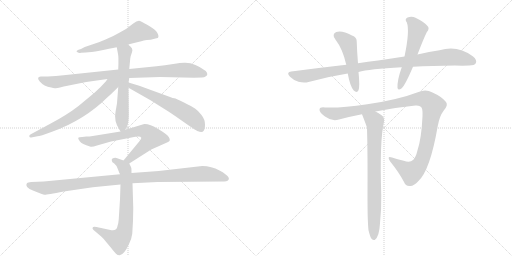
t = 0.00 s
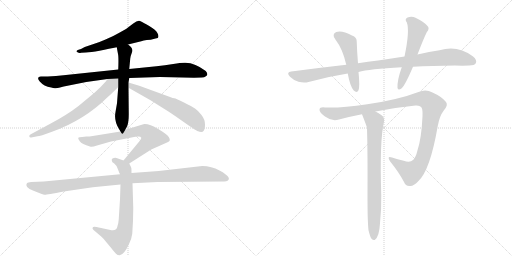
t = 2.23 s
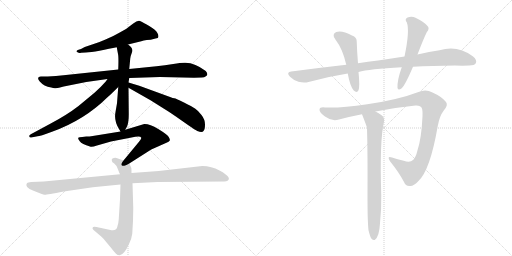
t = 4.47 s
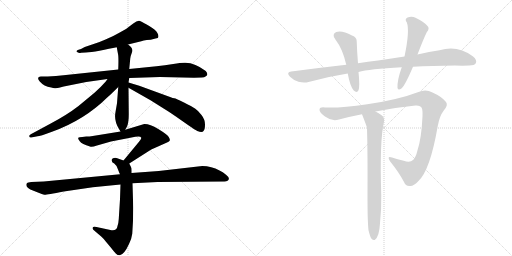
t = 6.70 s
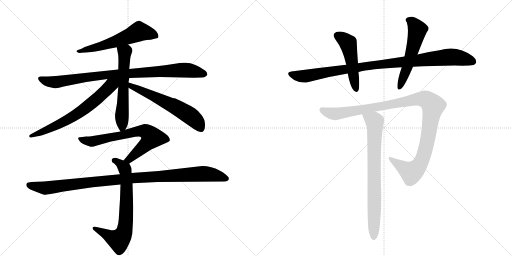
t = 8.94 s
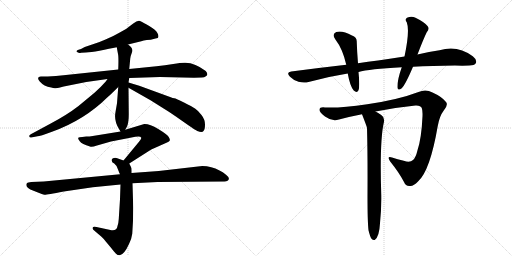
t = 11.17 s

The animated SVG that drew these frames (rendered in a browser with its animation timeline set to each time). Animation: 13 CSS @keyframes rules; one cycle of 11.17 s.

<svg version="1.1" viewBox="0 0 2048 1024" xmlns="http://www.w3.org/2000/svg">
  <g stroke="lightgray" stroke-dasharray="1,1" stroke-width="1" transform="scale(4, 4)">
    <line x1="0" y1="0" x2="256" y2="256"></line>
    <line x1="256" y1="0" x2="0" y2="256"></line>
    <line x1="128" y1="0" x2="128" y2="256"></line>
    <line x1="0" y1="128" x2="256" y2="128"></line>
    <line x1="256" y1="0" x2="512" y2="256"></line>
    <line x1="512" y1="0" x2="256" y2="256"></line>
    <line x1="384" y1="0" x2="384" y2="256"></line>
    <line x1="256" y1="128" x2="512" y2="128"></line>
  </g>
<g transform="scale(1, -1) translate(0, -850)">
   <style type="text/css">
    @keyframes keyframes0 {
      from {
       stroke: black;
       stroke-dashoffset: 585;
       stroke-width: 128;
       }
       66% {
       animation-timing-function: step-end;
       stroke: black;
       stroke-dashoffset: 0;
       stroke-width: 128;
       }
       to {
       stroke: black;
       stroke-width: 1024;
       }
       }
       #make-me-a-hanzi-animation-0 {
         animation: keyframes0 0.726074s both;
         animation-delay: 0.000000s;
         animation-timing-function: linear;
       }
    @keyframes keyframes1 {
      from {
       stroke: black;
       stroke-dashoffset: 916;
       stroke-width: 128;
       }
       75% {
       animation-timing-function: step-end;
       stroke: black;
       stroke-dashoffset: 0;
       stroke-width: 128;
       }
       to {
       stroke: black;
       stroke-width: 1024;
       }
       }
       #make-me-a-hanzi-animation-1 {
         animation: keyframes1 0.995443s both;
         animation-delay: 0.726074s;
         animation-timing-function: linear;
       }
    @keyframes keyframes2 {
      from {
       stroke: black;
       stroke-dashoffset: 594;
       stroke-width: 128;
       }
       66% {
       animation-timing-function: step-end;
       stroke: black;
       stroke-dashoffset: 0;
       stroke-width: 128;
       }
       to {
       stroke: black;
       stroke-width: 1024;
       }
       }
       #make-me-a-hanzi-animation-2 {
         animation: keyframes2 0.733398s both;
         animation-delay: 1.721517s;
         animation-timing-function: linear;
       }
    @keyframes keyframes3 {
      from {
       stroke: black;
       stroke-dashoffset: 669;
       stroke-width: 128;
       }
       69% {
       animation-timing-function: step-end;
       stroke: black;
       stroke-dashoffset: 0;
       stroke-width: 128;
       }
       to {
       stroke: black;
       stroke-width: 1024;
       }
       }
       #make-me-a-hanzi-animation-3 {
         animation: keyframes3 0.794434s both;
         animation-delay: 2.454915s;
         animation-timing-function: linear;
       }
    @keyframes keyframes4 {
      from {
       stroke: black;
       stroke-dashoffset: 600;
       stroke-width: 128;
       }
       66% {
       animation-timing-function: step-end;
       stroke: black;
       stroke-dashoffset: 0;
       stroke-width: 128;
       }
       to {
       stroke: black;
       stroke-width: 1024;
       }
       }
       #make-me-a-hanzi-animation-4 {
         animation: keyframes4 0.738281s both;
         animation-delay: 3.249349s;
         animation-timing-function: linear;
       }
    @keyframes keyframes5 {
      from {
       stroke: black;
       stroke-dashoffset: 700;
       stroke-width: 128;
       }
       69% {
       animation-timing-function: step-end;
       stroke: black;
       stroke-dashoffset: 0;
       stroke-width: 128;
       }
       to {
       stroke: black;
       stroke-width: 1024;
       }
       }
       #make-me-a-hanzi-animation-5 {
         animation: keyframes5 0.819661s both;
         animation-delay: 3.987630s;
         animation-timing-function: linear;
       }
    @keyframes keyframes6 {
      from {
       stroke: black;
       stroke-dashoffset: 707;
       stroke-width: 128;
       }
       70% {
       animation-timing-function: step-end;
       stroke: black;
       stroke-dashoffset: 0;
       stroke-width: 128;
       }
       to {
       stroke: black;
       stroke-width: 1024;
       }
       }
       #make-me-a-hanzi-animation-6 {
         animation: keyframes6 0.825358s both;
         animation-delay: 4.807292s;
         animation-timing-function: linear;
       }
    @keyframes keyframes7 {
      from {
       stroke: black;
       stroke-dashoffset: 1053;
       stroke-width: 128;
       }
       77% {
       animation-timing-function: step-end;
       stroke: black;
       stroke-dashoffset: 0;
       stroke-width: 128;
       }
       to {
       stroke: black;
       stroke-width: 1024;
       }
       }
       #make-me-a-hanzi-animation-7 {
         animation: keyframes7 1.106934s both;
         animation-delay: 5.632650s;
         animation-timing-function: linear;
       }
    @keyframes keyframes8 {
      from {
       stroke: black;
       stroke-dashoffset: 992;
       stroke-width: 128;
       }
       76% {
       animation-timing-function: step-end;
       stroke: black;
       stroke-dashoffset: 0;
       stroke-width: 128;
       }
       to {
       stroke: black;
       stroke-width: 1024;
       }
       }
       #make-me-a-hanzi-animation-8 {
         animation: keyframes8 1.057292s both;
         animation-delay: 6.739583s;
         animation-timing-function: linear;
       }
    @keyframes keyframes9 {
      from {
       stroke: black;
       stroke-dashoffset: 494;
       stroke-width: 128;
       }
       62% {
       animation-timing-function: step-end;
       stroke: black;
       stroke-dashoffset: 0;
       stroke-width: 128;
       }
       to {
       stroke: black;
       stroke-width: 1024;
       }
       }
       #make-me-a-hanzi-animation-9 {
         animation: keyframes9 0.652018s both;
         animation-delay: 7.796875s;
         animation-timing-function: linear;
       }
    @keyframes keyframes10 {
      from {
       stroke: black;
       stroke-dashoffset: 552;
       stroke-width: 128;
       }
       64% {
       animation-timing-function: step-end;
       stroke: black;
       stroke-dashoffset: 0;
       stroke-width: 128;
       }
       to {
       stroke: black;
       stroke-width: 1024;
       }
       }
       #make-me-a-hanzi-animation-10 {
         animation: keyframes10 0.699219s both;
         animation-delay: 8.448893s;
         animation-timing-function: linear;
       }
    @keyframes keyframes11 {
      from {
       stroke: black;
       stroke-dashoffset: 1105;
       stroke-width: 128;
       }
       78% {
       animation-timing-function: step-end;
       stroke: black;
       stroke-dashoffset: 0;
       stroke-width: 128;
       }
       to {
       stroke: black;
       stroke-width: 1024;
       }
       }
       #make-me-a-hanzi-animation-11 {
         animation: keyframes11 1.149251s both;
         animation-delay: 9.148112s;
         animation-timing-function: linear;
       }
    @keyframes keyframes12 {
      from {
       stroke: black;
       stroke-dashoffset: 766;
       stroke-width: 128;
       }
       71% {
       animation-timing-function: step-end;
       stroke: black;
       stroke-dashoffset: 0;
       stroke-width: 128;
       }
       to {
       stroke: black;
       stroke-width: 1024;
       }
       }
       #make-me-a-hanzi-animation-12 {
         animation: keyframes12 0.873372s both;
         animation-delay: 10.297363s;
         animation-timing-function: linear;
       }
</style>
<path d="M 512 672 L 565 685 Q 574 689 587 690 Q 601 690 622 696 L 631 698 Q 637 704 630 717 Q 624 730 597 746 Q 570 762 564 764 Q 554 773 533 756 L 504 734 Q 474 717 453 706 Q 414 688 398 682 L 339 662 L 324 654 L 314 651 Q 305 647 306 644 Q 313 636 324 639 L 343 640 Q 363 641 398 647 Q 439 656 467 661 L 512 672 Z" fill="lightgray"></path> 
<path d="M 517 538 L 640 542 L 776 539 L 807 540 Q 818 540 822 544 Q 836 551 823 566 Q 781 598 742 599 Q 727 600 693 594 Q 660 588 626 585 L 517 574 L 473 572 L 254 549 Q 225 545 191 544 L 163 544 Q 144 542 159 524 Q 175 505 205 500 Q 214 496 223 497 Q 233 498 255 504 L 345 522 L 430 534 L 517 538 Z" fill="lightgray"></path> 
<path d="M 501 331 L 509 346 Q 515 363 515 393 L 514 499 L 514 520 L 517 538 L 517 574 L 521 616 Q 521 623 528 641 Q 535 657 512 672 C 488 690 462 690 467 661 L 472 634 Q 475 623 473 572 L 473 502 L 468 437 L 462 402 Q 455 368 476 334 L 482 324 C 490 311 490 311 501 331 Z" fill="lightgray"></path> 
<path d="M 430 534 L 423 524 Q 402 500 378 479 L 314 426 Q 266 389 201 355 L 125 314 Q 116 310 117 305 Q 118 299 125 300 L 150 305 Q 159 305 208 323 Q 337 369 431 462 Q 441 470 473 502 C 507 536 465 583 430 534 Z" fill="lightgray"></path> 
<path d="M 514 499 L 602 449 L 672 405 Q 700 387 712 378 L 752 350 Q 783 329 789 326 Q 809 319 814 326 Q 820 332 820 352 Q 820 372 806 390 Q 792 408 780 416 Q 769 424 736 440 Q 704 456 697 457 Q 691 458 683 461 L 557 507 Q 532 514 514 520 C 485 529 488 514 514 499 Z" fill="lightgray"></path> 
<path d="M 517 196 L 605 252 L 668 280 Q 678 284 679 288 Q 681 292 675 302 Q 669 312 633 334 Q 598 355 577 354 L 501 331 L 482 324 L 371 306 Q 358 304 345 304 L 329 302 Q 316 302 313 299 Q 311 296 319 285 Q 327 273 360 264 Q 367 261 388 268 L 444 284 L 526 300 Q 562 308 565 299 Q 566 296 556 283 L 494 208 C 475 185 492 180 517 196 Z" fill="lightgray"></path> 
<path d="M 526 158 Q 526 177 525 179 Q 525 180 517 196 C 515 201 515 201 494 208 L 469 217 Q 464 220 455 218 Q 444 216 448 205 Q 447 202 457 196 Q 466 190 472 172 Q 479 154 480 153 L 482 112 L 480 53 L 475 -26 Q 474 -43 470 -54 Q 467 -74 446 -71 L 386 -58 Q 372 -55 371 -60 Q 367 -65 379 -74 L 406 -97 Q 417 -107 423 -116 L 444 -141 Q 458 -159 464 -165 Q 470 -171 479 -171 Q 497 -168 516 -126 Q 527 -103 529 -85 Q 533 -32 533 18 L 530 117 L 526 158 Z" fill="lightgray"></path> 
<path d="M 809 186 L 635 166 L 526 158 L 480 153 L 175 124 L 125 122 Q 111 121 108 118 Q 96 101 134 87 L 167 74 Q 174 71 178 71 Q 183 70 255 84 L 371 101 L 482 112 L 530 117 L 630 122 L 898 124 Q 914 126 915 133 Q 918 140 904 151 Q 891 162 878 168 Q 846 186 809 186 Z" fill="lightgray"></path> 
<path d="M 1652 583 Q 1728 587 1820 588 Q 1850 587 1877 588 Q 1898 588 1903 597 Q 1910 610 1891 625 Q 1830 671 1758 649 Q 1718 643 1670 632 L 1618 624 Q 1567 617 1512 608 Q 1472 604 1432 597 L 1385 591 Q 1279 579 1165 564 Q 1143 561 1160 543 Q 1175 528 1194 523 Q 1216 517 1234 522 Q 1309 543 1391 556 L 1434 562 Q 1476 574 1607 581 L 1652 583 Z" fill="lightgray"></path> 
<path d="M 1432 597 Q 1428 645 1427 682 Q 1428 701 1408 708 Q 1369 729 1345 722 Q 1326 713 1341 693 Q 1371 654 1385 591 L 1391 556 Q 1400 505 1415 488 Q 1428 476 1434 489 Q 1440 505 1434 562 L 1432 597 Z" fill="lightgray"></path> 
<path d="M 1670 632 Q 1694 695 1707 721 Q 1720 736 1710 746 Q 1697 762 1662 779 Q 1646 788 1628 779 Q 1618 772 1627 761 Q 1640 728 1618 624 L 1607 581 Q 1588 527 1590 499 Q 1591 486 1607 497 Q 1622 512 1652 583 L 1670 632 Z" fill="lightgray"></path> 
<path d="M 1502 404 Q 1581 420 1662 428 Q 1683 429 1687 418 Q 1691 409 1690 385 Q 1686 297 1670 249 Q 1663 219 1652 210 Q 1640 198 1615 207 Q 1590 213 1568 220 Q 1546 227 1560 205 Q 1597 159 1616 122 Q 1623 103 1642 106 Q 1655 107 1672 124 Q 1720 166 1751 346 Q 1758 386 1775 408 Q 1794 430 1784 442 Q 1768 463 1730 480 Q 1703 495 1674 482 Q 1593 451 1469 433 Q 1361 417 1300 420 Q 1279 423 1278 411 Q 1277 401 1300 384 Q 1328 363 1356 372 Q 1401 384 1448 393 L 1502 404 Z" fill="lightgray"></path> 
<path d="M 1474 -71 Q 1480 -96 1486 -105 Q 1492 -112 1499 -110 Q 1517 -98 1520 -43 Q 1526 14 1525 70 Q 1518 290 1536 363 Q 1539 381 1525 390 Q 1512 399 1502 404 C 1476 419 1437 421 1448 393 Q 1466 347 1468 339 Q 1471 231 1470 66 Q 1470 -37 1474 -71 Z" fill="lightgray"></path> 
      <clipPath id="make-me-a-hanzi-clip-0">
      <path d="M 512 672 L 565 685 Q 574 689 587 690 Q 601 690 622 696 L 631 698 Q 637 704 630 717 Q 624 730 597 746 Q 570 762 564 764 Q 554 773 533 756 L 504 734 Q 474 717 453 706 Q 414 688 398 682 L 339 662 L 324 654 L 314 651 Q 305 647 306 644 Q 313 636 324 639 L 343 640 Q 363 641 398 647 Q 439 656 467 661 L 512 672 Z" fill="lightgray"></path>
      </clipPath>
      <path clip-path="url(#make-me-a-hanzi-clip-0)" d="M 625 705 L 604 715 L 556 724 L 418 669 L 312 645 " fill="none" id="make-me-a-hanzi-animation-0" stroke-dasharray="457 914" stroke-linecap="round"></path>

      <clipPath id="make-me-a-hanzi-clip-1">
      <path d="M 517 538 L 640 542 L 776 539 L 807 540 Q 818 540 822 544 Q 836 551 823 566 Q 781 598 742 599 Q 727 600 693 594 Q 660 588 626 585 L 517 574 L 473 572 L 254 549 Q 225 545 191 544 L 163 544 Q 144 542 159 524 Q 175 505 205 500 Q 214 496 223 497 Q 233 498 255 504 L 345 522 L 430 534 L 517 538 Z" fill="lightgray"></path>
      </clipPath>
      <path clip-path="url(#make-me-a-hanzi-clip-1)" d="M 162 534 L 223 521 L 420 550 L 730 570 L 817 555 " fill="none" id="make-me-a-hanzi-animation-1" stroke-dasharray="788 1576" stroke-linecap="round"></path>

      <clipPath id="make-me-a-hanzi-clip-2">
      <path d="M 501 331 L 509 346 Q 515 363 515 393 L 514 499 L 514 520 L 517 538 L 517 574 L 521 616 Q 521 623 528 641 Q 535 657 512 672 C 488 690 462 690 467 661 L 472 634 Q 475 623 473 572 L 473 502 L 468 437 L 462 402 Q 455 368 476 334 L 482 324 C 490 311 490 311 501 331 Z" fill="lightgray"></path>
      </clipPath>
      <path clip-path="url(#make-me-a-hanzi-clip-2)" d="M 476 656 L 499 641 L 489 344 L 484 332 " fill="none" id="make-me-a-hanzi-animation-2" stroke-dasharray="466 932" stroke-linecap="round"></path>

      <clipPath id="make-me-a-hanzi-clip-3">
      <path d="M 430 534 L 423 524 Q 402 500 378 479 L 314 426 Q 266 389 201 355 L 125 314 Q 116 310 117 305 Q 118 299 125 300 L 150 305 Q 159 305 208 323 Q 337 369 431 462 Q 441 470 473 502 C 507 536 465 583 430 534 Z" fill="lightgray"></path>
      </clipPath>
      <path clip-path="url(#make-me-a-hanzi-clip-3)" d="M 466 530 L 387 454 L 317 399 L 193 331 L 124 307 " fill="none" id="make-me-a-hanzi-animation-3" stroke-dasharray="541 1082" stroke-linecap="round"></path>

      <clipPath id="make-me-a-hanzi-clip-4">
      <path d="M 514 499 L 602 449 L 672 405 Q 700 387 712 378 L 752 350 Q 783 329 789 326 Q 809 319 814 326 Q 820 332 820 352 Q 820 372 806 390 Q 792 408 780 416 Q 769 424 736 440 Q 704 456 697 457 Q 691 458 683 461 L 557 507 Q 532 514 514 520 C 485 529 488 514 514 499 Z" fill="lightgray"></path>
      </clipPath>
      <path clip-path="url(#make-me-a-hanzi-clip-4)" d="M 519 515 L 525 504 L 640 453 L 747 396 L 789 361 L 805 336 " fill="none" id="make-me-a-hanzi-animation-4" stroke-dasharray="472 944" stroke-linecap="round"></path>

      <clipPath id="make-me-a-hanzi-clip-5">
      <path d="M 517 196 L 605 252 L 668 280 Q 678 284 679 288 Q 681 292 675 302 Q 669 312 633 334 Q 598 355 577 354 L 501 331 L 482 324 L 371 306 Q 358 304 345 304 L 329 302 Q 316 302 313 299 Q 311 296 319 285 Q 327 273 360 264 Q 367 261 388 268 L 444 284 L 526 300 Q 562 308 565 299 Q 566 296 556 283 L 494 208 C 475 185 492 180 517 196 Z" fill="lightgray"></path>
      </clipPath>
      <path clip-path="url(#make-me-a-hanzi-clip-5)" d="M 319 293 L 374 285 L 561 326 L 596 315 L 607 298 L 597 286 L 517 212 L 502 210 " fill="none" id="make-me-a-hanzi-animation-5" stroke-dasharray="572 1144" stroke-linecap="round"></path>

      <clipPath id="make-me-a-hanzi-clip-6">
      <path d="M 526 158 Q 526 177 525 179 Q 525 180 517 196 C 515 201 515 201 494 208 L 469 217 Q 464 220 455 218 Q 444 216 448 205 Q 447 202 457 196 Q 466 190 472 172 Q 479 154 480 153 L 482 112 L 480 53 L 475 -26 Q 474 -43 470 -54 Q 467 -74 446 -71 L 386 -58 Q 372 -55 371 -60 Q 367 -65 379 -74 L 406 -97 Q 417 -107 423 -116 L 444 -141 Q 458 -159 464 -165 Q 470 -171 479 -171 Q 497 -168 516 -126 Q 527 -103 529 -85 Q 533 -32 533 18 L 530 117 L 526 158 Z" fill="lightgray"></path>
      </clipPath>
      <path clip-path="url(#make-me-a-hanzi-clip-6)" d="M 459 207 L 482 194 L 502 165 L 506 24 L 503 -46 L 494 -85 L 473 -110 L 379 -63 " fill="none" id="make-me-a-hanzi-animation-6" stroke-dasharray="579 1158" stroke-linecap="round"></path>

      <clipPath id="make-me-a-hanzi-clip-7">
      <path d="M 809 186 L 635 166 L 526 158 L 480 153 L 175 124 L 125 122 Q 111 121 108 118 Q 96 101 134 87 L 167 74 Q 174 71 178 71 Q 183 70 255 84 L 371 101 L 482 112 L 530 117 L 630 122 L 898 124 Q 914 126 915 133 Q 918 140 904 151 Q 891 162 878 168 Q 846 186 809 186 Z" fill="lightgray"></path>
      </clipPath>
      <path clip-path="url(#make-me-a-hanzi-clip-7)" d="M 115 111 L 184 98 L 505 136 L 805 155 L 849 152 L 906 136 " fill="none" id="make-me-a-hanzi-animation-7" stroke-dasharray="925 1850" stroke-linecap="round"></path>

      <clipPath id="make-me-a-hanzi-clip-8">
      <path d="M 1652 583 Q 1728 587 1820 588 Q 1850 587 1877 588 Q 1898 588 1903 597 Q 1910 610 1891 625 Q 1830 671 1758 649 Q 1718 643 1670 632 L 1618 624 Q 1567 617 1512 608 Q 1472 604 1432 597 L 1385 591 Q 1279 579 1165 564 Q 1143 561 1160 543 Q 1175 528 1194 523 Q 1216 517 1234 522 Q 1309 543 1391 556 L 1434 562 Q 1476 574 1607 581 L 1652 583 Z" fill="lightgray"></path>
      </clipPath>
      <path clip-path="url(#make-me-a-hanzi-clip-8)" d="M 1163 553 L 1216 545 L 1481 588 L 1787 622 L 1833 620 L 1891 604 " fill="none" id="make-me-a-hanzi-animation-8" stroke-dasharray="864 1728" stroke-linecap="round"></path>

      <clipPath id="make-me-a-hanzi-clip-9">
      <path d="M 1432 597 Q 1428 645 1427 682 Q 1428 701 1408 708 Q 1369 729 1345 722 Q 1326 713 1341 693 Q 1371 654 1385 591 L 1391 556 Q 1400 505 1415 488 Q 1428 476 1434 489 Q 1440 505 1434 562 L 1432 597 Z" fill="lightgray"></path>
      </clipPath>
      <path clip-path="url(#make-me-a-hanzi-clip-9)" d="M 1351 706 L 1393 675 L 1424 492 " fill="none" id="make-me-a-hanzi-animation-9" stroke-dasharray="366 732" stroke-linecap="round"></path>

      <clipPath id="make-me-a-hanzi-clip-10">
      <path d="M 1670 632 Q 1694 695 1707 721 Q 1720 736 1710 746 Q 1697 762 1662 779 Q 1646 788 1628 779 Q 1618 772 1627 761 Q 1640 728 1618 624 L 1607 581 Q 1588 527 1590 499 Q 1591 486 1607 497 Q 1622 512 1652 583 L 1670 632 Z" fill="lightgray"></path>
      </clipPath>
      <path clip-path="url(#make-me-a-hanzi-clip-10)" d="M 1634 770 L 1649 761 L 1670 731 L 1630 581 L 1599 500 " fill="none" id="make-me-a-hanzi-animation-10" stroke-dasharray="424 848" stroke-linecap="round"></path>

      <clipPath id="make-me-a-hanzi-clip-11">
      <path d="M 1502 404 Q 1581 420 1662 428 Q 1683 429 1687 418 Q 1691 409 1690 385 Q 1686 297 1670 249 Q 1663 219 1652 210 Q 1640 198 1615 207 Q 1590 213 1568 220 Q 1546 227 1560 205 Q 1597 159 1616 122 Q 1623 103 1642 106 Q 1655 107 1672 124 Q 1720 166 1751 346 Q 1758 386 1775 408 Q 1794 430 1784 442 Q 1768 463 1730 480 Q 1703 495 1674 482 Q 1593 451 1469 433 Q 1361 417 1300 420 Q 1279 423 1278 411 Q 1277 401 1300 384 Q 1328 363 1356 372 Q 1401 384 1448 393 L 1502 404 Z" fill="lightgray"></path>
      </clipPath>
      <path clip-path="url(#make-me-a-hanzi-clip-11)" d="M 1288 410 L 1337 394 L 1664 453 L 1691 455 L 1709 449 L 1732 426 L 1712 296 L 1694 225 L 1680 194 L 1644 160 L 1562 214 " fill="none" id="make-me-a-hanzi-animation-11" stroke-dasharray="977 1954" stroke-linecap="round"></path>

      <clipPath id="make-me-a-hanzi-clip-12">
      <path d="M 1474 -71 Q 1480 -96 1486 -105 Q 1492 -112 1499 -110 Q 1517 -98 1520 -43 Q 1526 14 1525 70 Q 1518 290 1536 363 Q 1539 381 1525 390 Q 1512 399 1502 404 C 1476 419 1437 421 1448 393 Q 1466 347 1468 339 Q 1471 231 1470 66 Q 1470 -37 1474 -71 Z" fill="lightgray"></path>
      </clipPath>
      <path clip-path="url(#make-me-a-hanzi-clip-12)" d="M 1457 385 L 1498 363 L 1500 346 L 1495 -100 " fill="none" id="make-me-a-hanzi-animation-12" stroke-dasharray="638 1276" stroke-linecap="round"></path>

</g>
</svg>
